Image classification data set "train" (AbulHasnatHridoy/Fungal-Diseases-of-tea-leaves on GitHub). Class labels (6): healthy, heliopeltis, red rust, red spider, sunlight scorching, thrips.

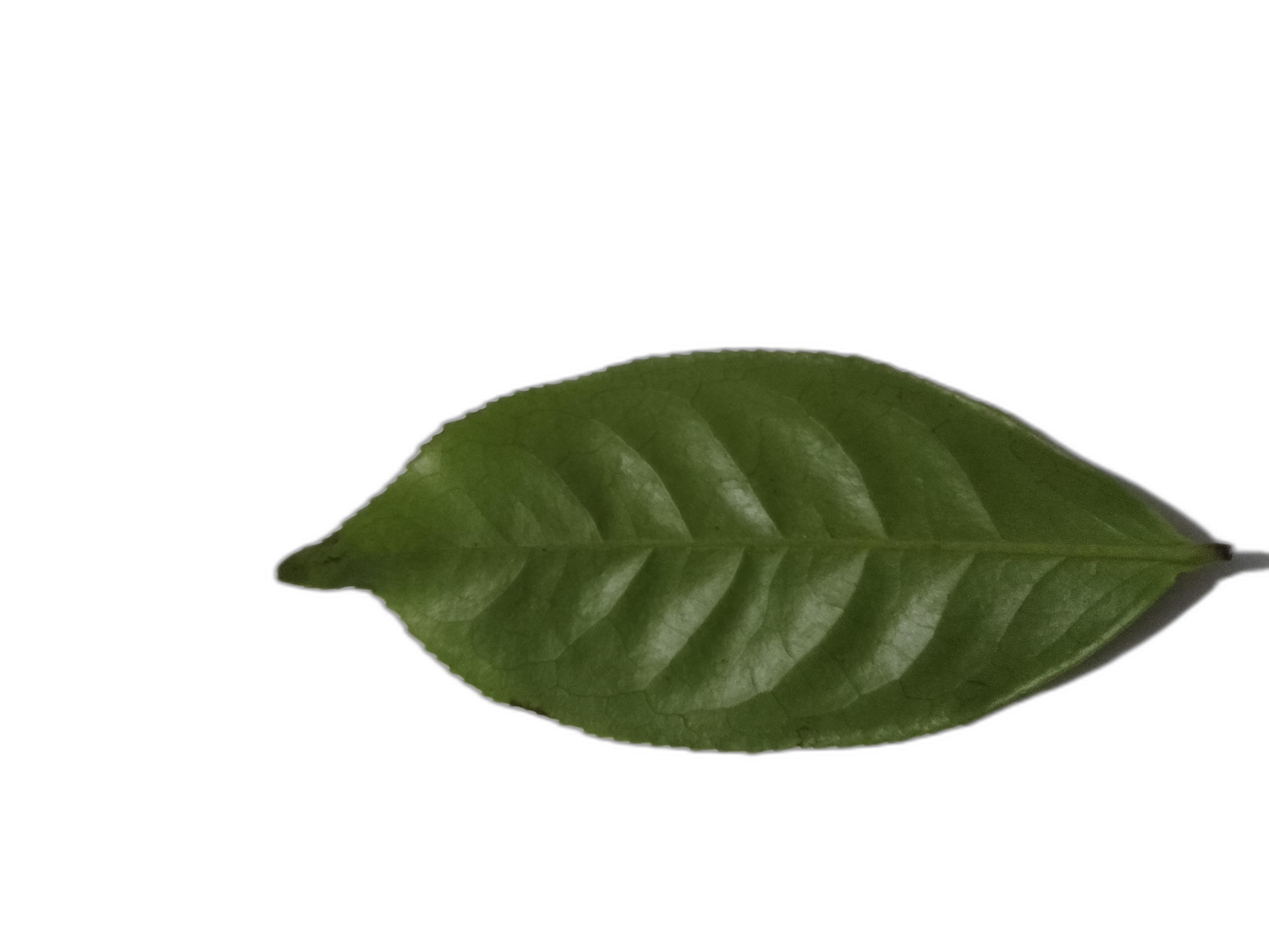
Label: healthy

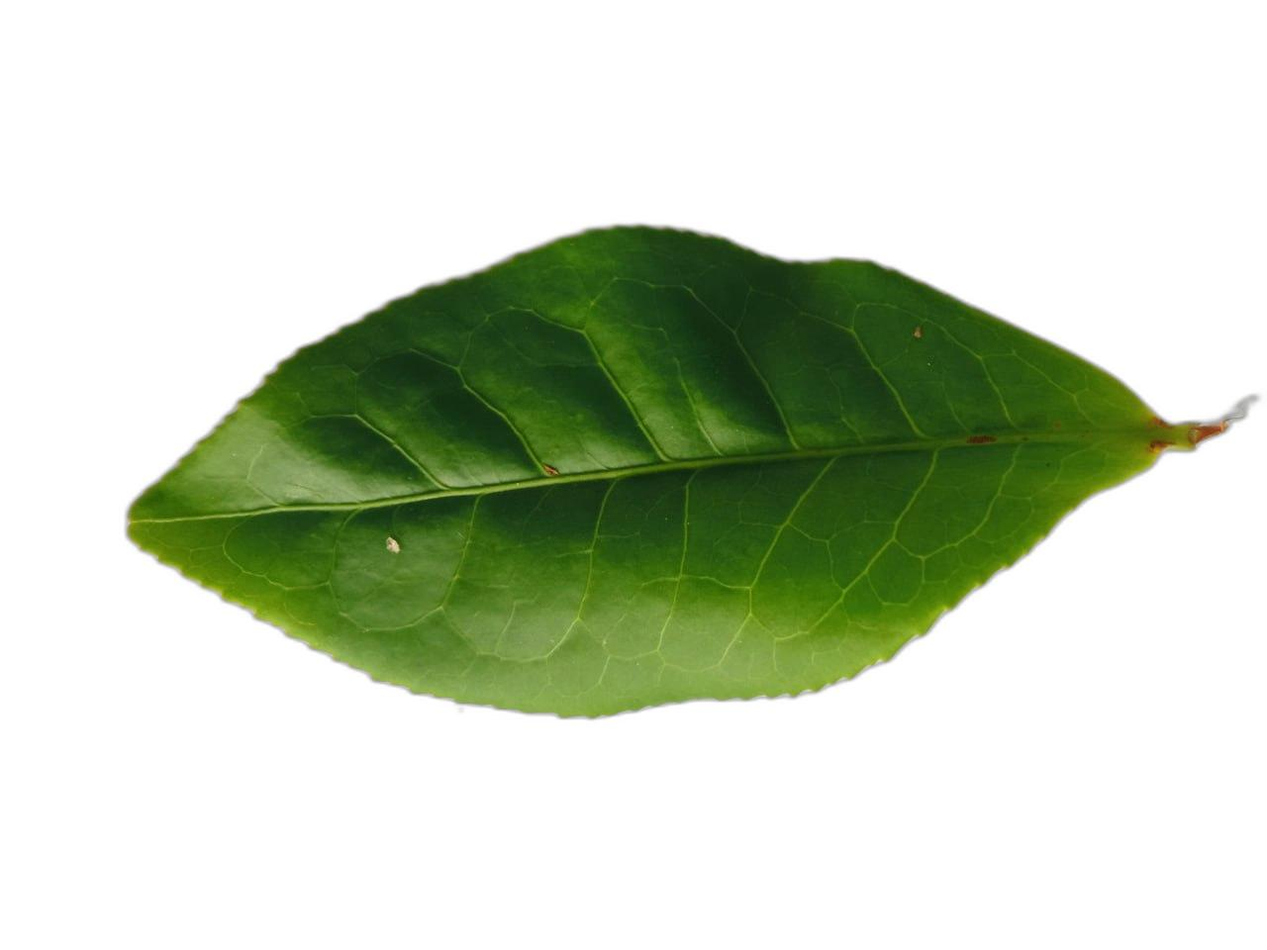
Label: healthy

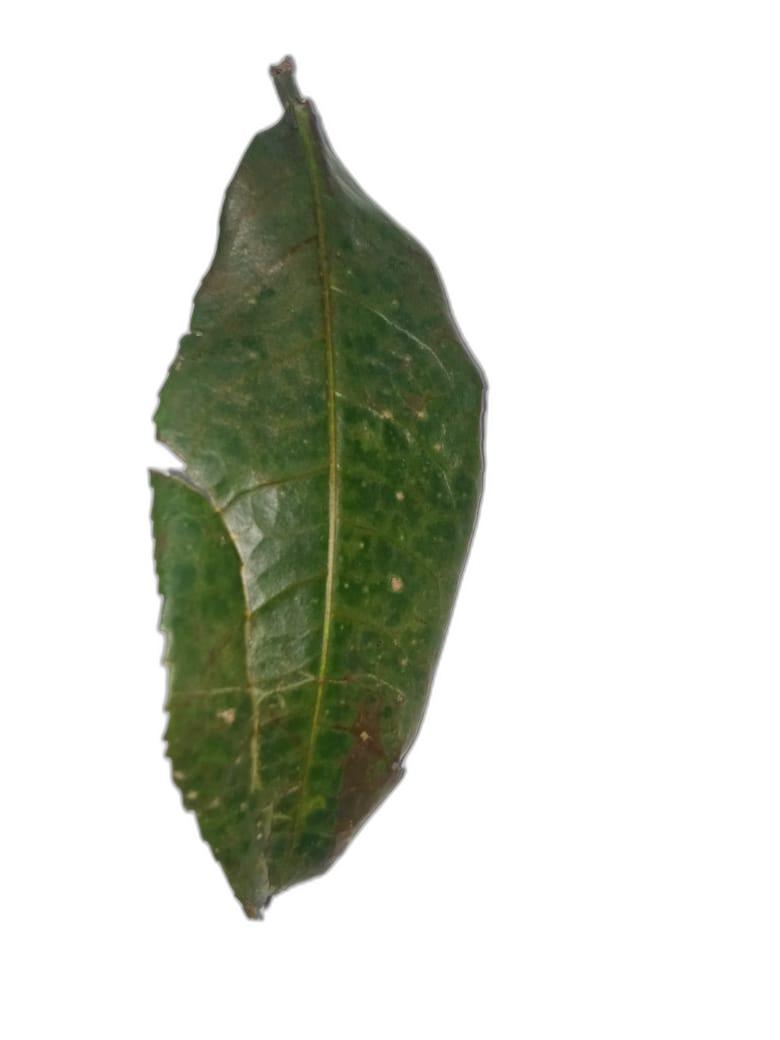
Label: sunlight scorching

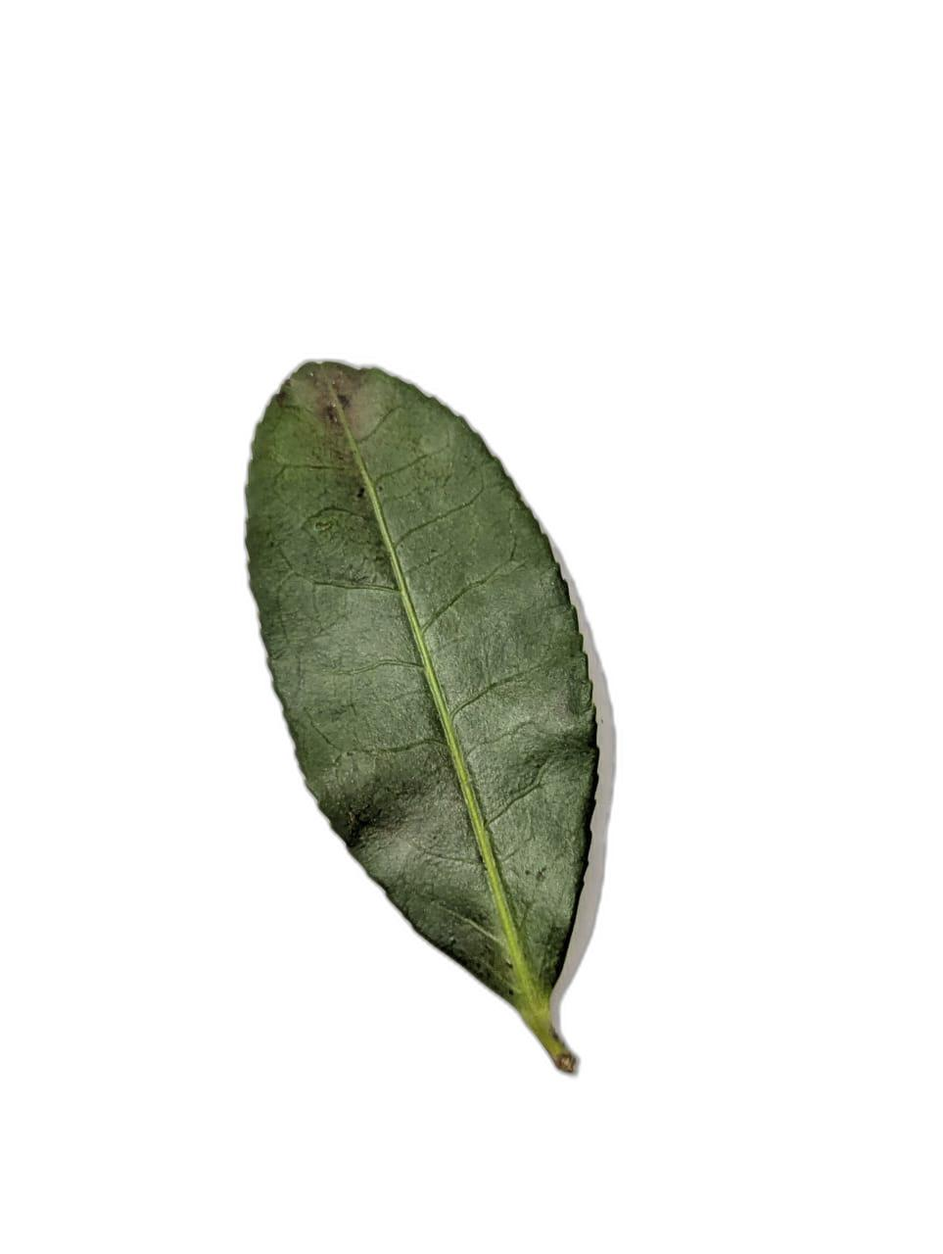
Label: red spider

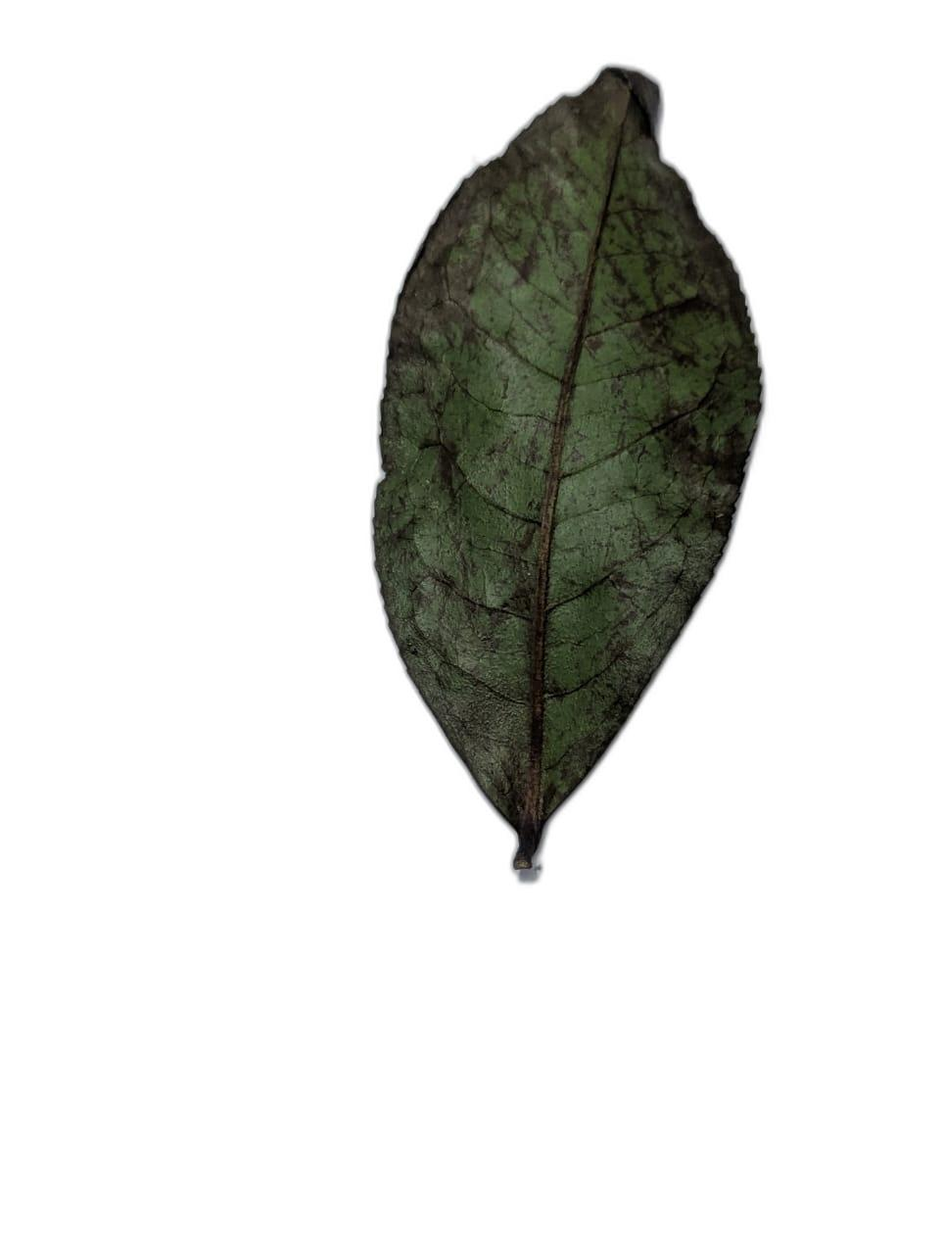
Label: sunlight scorching

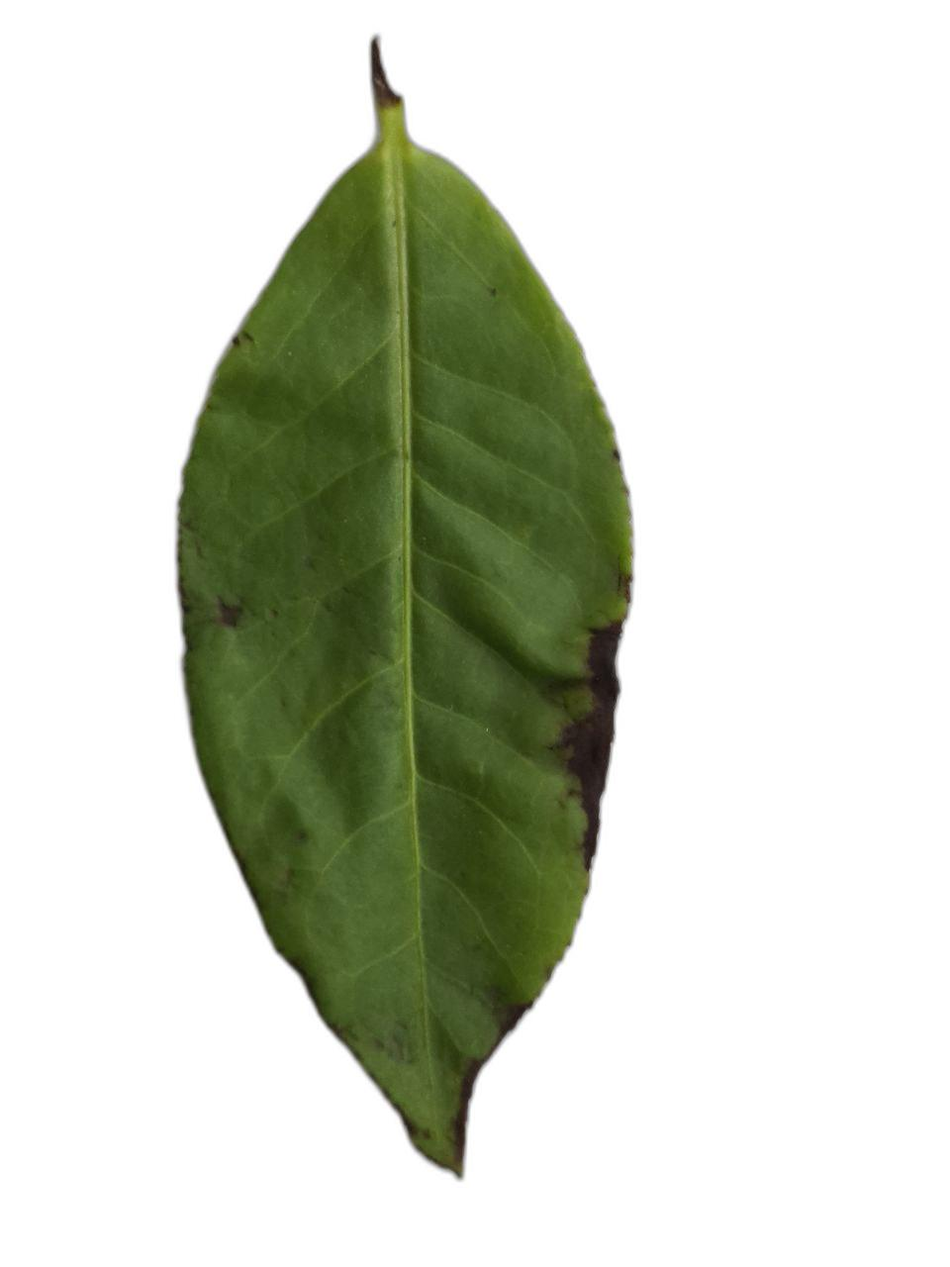
Label: red rust
